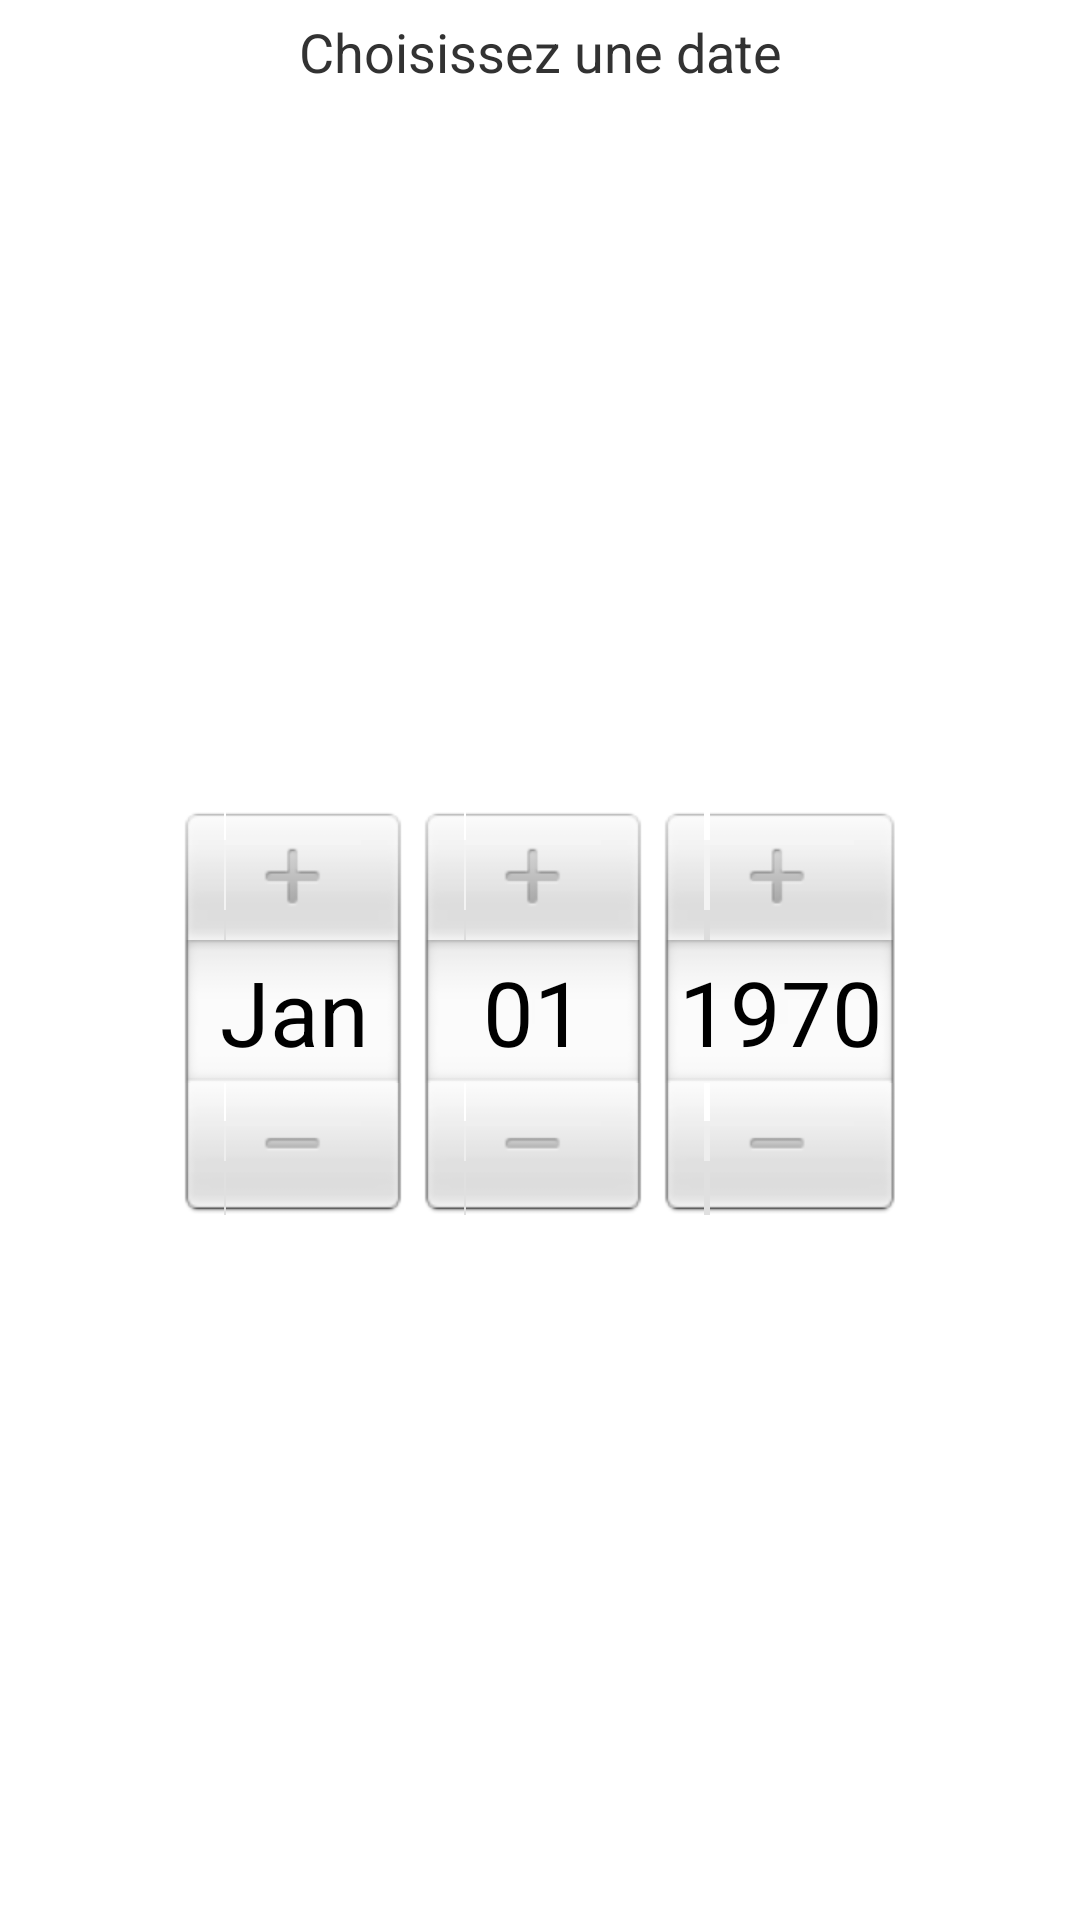

Layout XML and referenced resources for this Android screen:
<!-- AndroidManifest.xml: application theme AppTheme -->
<!-- res/layout/dialog_datepicker.xml -->
<?xml version="1.0" encoding="utf-8"?>
<LinearLayout xmlns:android="http://schemas.android.com/apk/res/android"
    android:layout_width="match_parent"
    android:layout_height="match_parent"
    android:orientation="vertical" >
    
    <TextView 
        android:id="@+id/dialog_datepicker_textview"
        android:layout_width="match_parent"
        android:layout_height="wrap_content"
        android:gravity="center"
        android:textSize="18sp"
        android:layout_margin="5dip"
        android:text="@string/dialog_date_picker_text"/>
    
    <DatePicker 
        android:id="@+id/dialog_date"
        android:layout_width="match_parent"
        android:layout_height="match_parent"/>

</LinearLayout>
<!-- resources referenced by this layout -->
<resources>
  <string name="dialog_date_picker_text">Choisissez une date</string>
  <style name="AppTheme" parent="AppBaseTheme">
          
      </style>
  <style name="AppBaseTheme" parent="android:Theme.Light">
          
      </style>
</resources>
